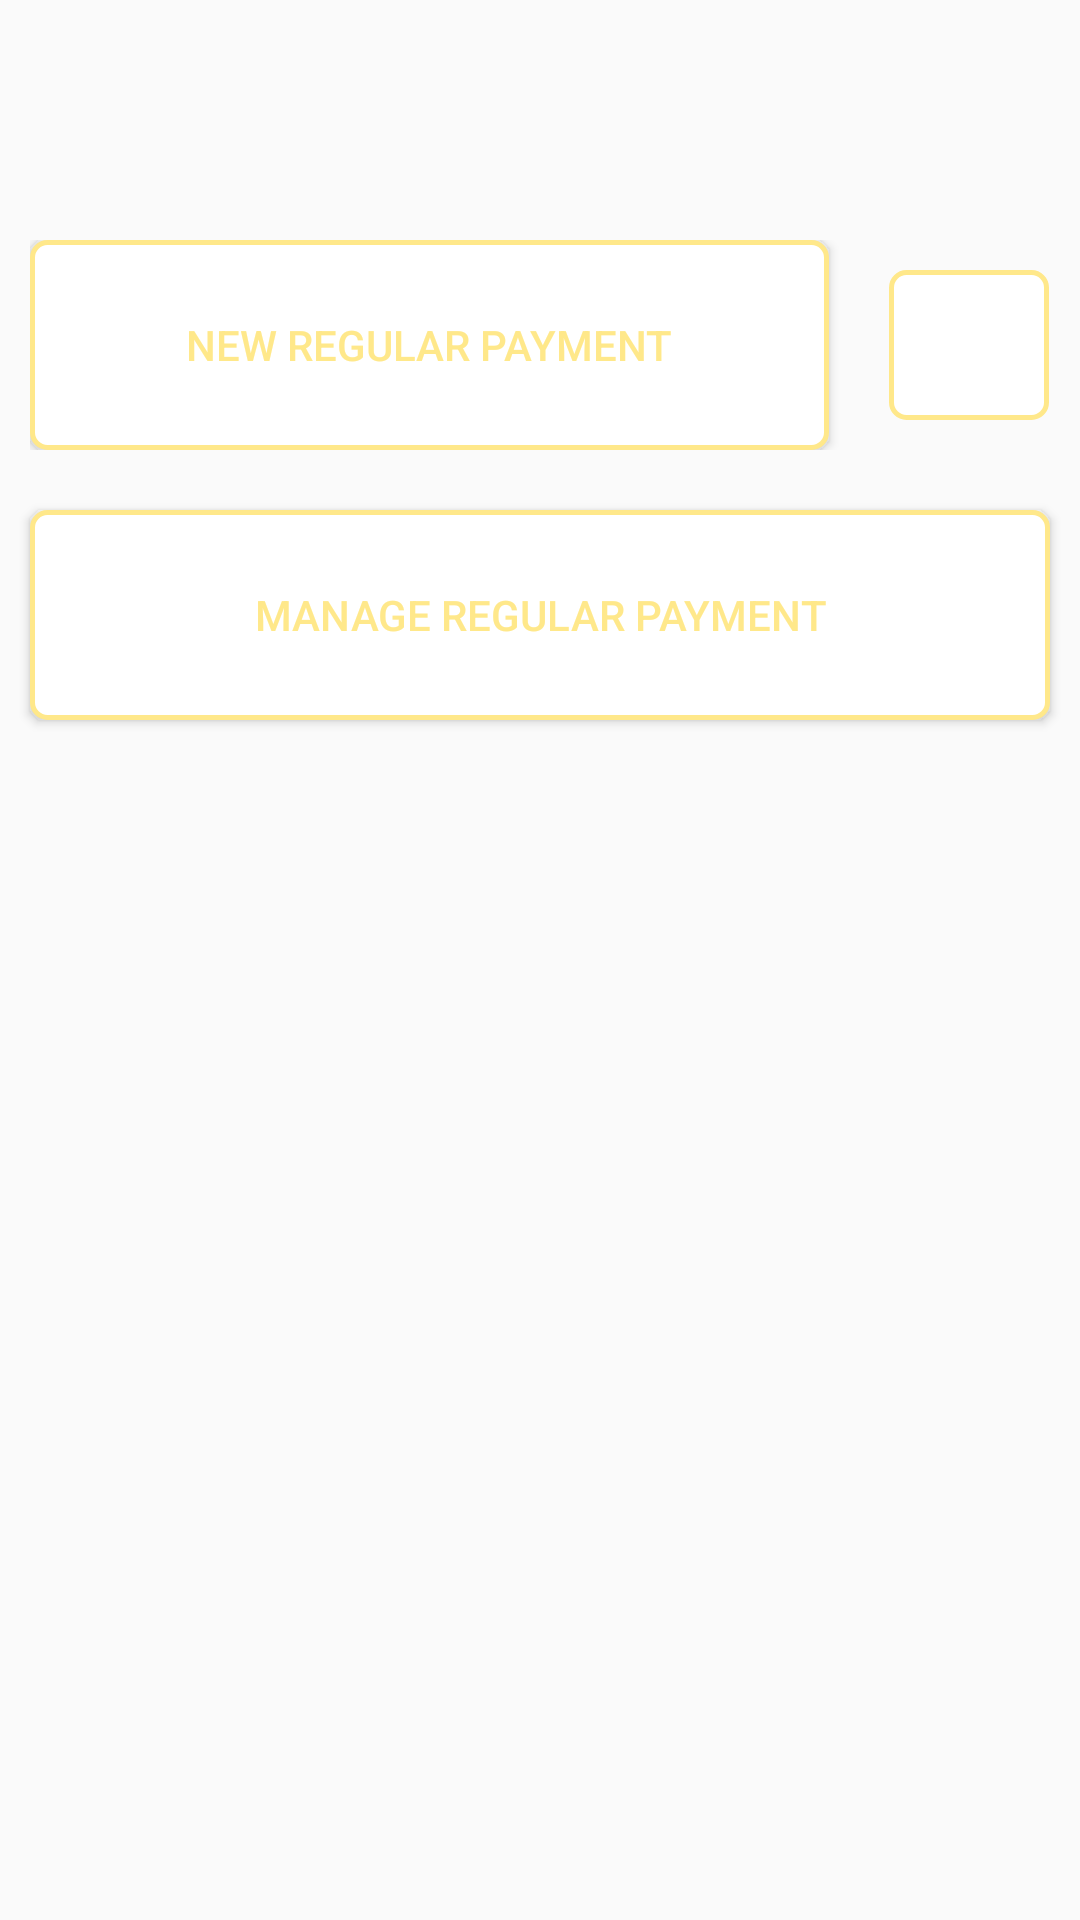

Produce the Android XML layout that renders to this screen, including the resource entries it uses.
<!-- AndroidManifest.xml: application theme AppTheme -->
<!-- res/layout/fragment_lightning.xml -->
<?xml version="1.0" encoding="utf-8"?>
<layout  xmlns:android="http://schemas.android.com/apk/res/android"
    >
    <data>
        <variable
            name="lightningPresenter"
            type="com.example.nexgensm.eclairwallet.presenter.LightningPresenter"/>
    </data>
    <LinearLayout
        android:layout_width="match_parent"
        android:layout_height="match_parent"
        android:orientation="vertical"
        android:id="@+id/frame"
        >

        <LinearLayout
            android:layout_width="match_parent"
            android:layout_height="0dp"
            android:orientation="vertical"
            android:layout_weight="1">
            <LinearLayout
                android:layout_width="match_parent"
                android:layout_height="0dp"
                android:layout_weight="1"
                android:visibility="invisible"/>
            <LinearLayout
                android:layout_margin="10dp"
                android:layout_width="match_parent"
                android:layout_height="0dp"
                android:layout_weight="1"
                android:gravity="center_vertical">
                <Button
                    android:layout_width="0dp"
                    android:layout_height="match_parent"
                    android:layout_weight="1"
                    android:text="@string/new_regular_payment"
                    android:textColor="@color/yellow"
                    android:background="@drawable/rounded_corner_button"
                    />
                <ImageButton
                    android:id="@+id/camera"
                    android:layout_marginLeft="20dp"
                    android:layout_width="0dp"
                    android:layout_height="50dp"
                    android:layout_weight=".2"
                    android:scaleType="fitXY"
                    android:scaleX="1"
                    android:scaleY="1"
                    android:onClick="@{(v)->lightningPresenter.regularPayment()}"
                    android:textColor="@color/yellow"
                    android:src="@drawable/ic_shortcut_camera"
                    android:background="@drawable/rounded_corner_button"
                    />
            </LinearLayout>
            <Button
                android:id="@+id/regularpay"
                android:layout_margin="10dp"
                android:layout_width="match_parent"
                android:layout_height="0dp"
                android:layout_weight="1"
                android:text="@string/manage_regular_payment"
                android:onClick="@{(v)->lightningPresenter.manageregularPayment()}"

                android:textColor="@color/yellow"
                android:background="@drawable/rounded_corner_button"
                />
            <LinearLayout
                android:layout_width="match_parent"
                android:layout_height="0dp"
                android:layout_weight="1"
                android:visibility="invisible"/>
        </LinearLayout>
        <LinearLayout
            android:layout_width="match_parent"
            android:layout_height="0dp"
            android:layout_weight="1">

        </LinearLayout>

    </LinearLayout>


</layout>
<!-- resources referenced by this layout -->
<resources>
  <color name="yellow">#ffe88a</color>
  <!-- drawable rounded_corner_button (drawable) -->
  <?xml version="1.0" encoding="utf-8"?>
  <shape xmlns:android="http://schemas.android.com/apk/res/android"
      android:shape="rectangle">
    <corners android:radius="5dp" />
    <gradient android:startColor="#FFFFFF"
        android:endColor="#FFFFFF"
        android:angle="270" />
    <stroke android:width="5px"
        android:color="@color/yellow" />
  </shape>
  <string name="manage_regular_payment">Manage Regular Payment</string>
  <string name="new_regular_payment">New Regular payment</string>
  <style name="AppTheme" parent="Theme.AppCompat.Light.NoActionBar">
          
          <item name="colorPrimary">@color/colorPrimary</item>
          <item name="colorPrimaryDark">@color/colorPrimaryDark</item>
          <item name="colorAccent">@color/colorAccent</item>
      </style>
  <color name="colorPrimary">#62798c</color>
  <color name="colorPrimaryDark">#516779</color>
  <color name="colorAccent">#ffe88a</color>
</resources>
